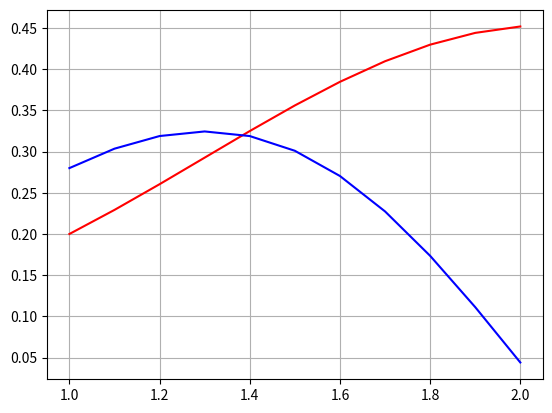

The matplotlib source for this figure:
#runge kutta vector

import numpy as np
import matplotlib.pyplot as plt

def rungekevect(F,ab,n,ya, orden):      #F funcion, ab intervalo, n numero de puntos a evaluar, ya condiciones iniciales, orden si queremos orden 2 o 4
    wi=ya.reshape((len(ya),1))           #vector inicial, lo transponemos por que vamos a hacer una matriz concatenando todos los resultados 
    a=ab[0]
    b=ab[1]
    h=(b-a)/float(n)            #espaciado
    ti=a   #primer elemento de la variable t. en el se define la condicion inicial
    T=[ti]
    resu=wi
    if orden==2: 
        for i in range(0,n):
            k1=F(ti,wi)         #coeficiente k1
            k2=F(ti+0.5*h,wi+0.5*h*k1)      #coeficiente k2
            wi1=wi+h*k2         #calculamos asi 
            resu=np.concatenate((resu,wi1),axis=1)              #concatenamos la matriz, cada resultado wi1 sera una columna nueva 
            ti+=h
            T.append(ti)            #valores de la variable t
            wi=wi1
    elif orden==4:
        for i in range(0,n):
            k1=F(ti,wi)             #coeficientes de orden 4
            k2=F(ti+0.5*h,wi+0.5*h*k1)
            k3=F(ti+0.5*h,wi+0.5*h*k2)
            k4=F(ti+h,wi+h*k3)
            wi1=wi+1/6.*h*(k1+2*k2+2*k3+k4) 
            resu=np.concatenate((resu,wi1),axis=1)
            ti+=h
            T.append(ti)
            wi=wi1
    return T,resu
    
f=lambda t,Y:np.array([Y[1],2/(t**3+4)-Y[0]*Y[1]-9*(Y[0])**3])

ab=np.array([1,2])
ya=np.array([1/5.,7/25.])

T,resu=rungekevect(f,ab,10,ya,4)
print(T)
print(len(T))

X=resu[0,:]         #la primera fila de la matriz son los resultados en X(t), la segunda los de Y(t)
Y=resu[1,:]
print('valores de la funcion')
print(X)
print('valores de la derivada')
print(Y)
plt.figure()
plt.plot(T,X,'r',T,Y,'b')
plt.grid()
plt.show()
